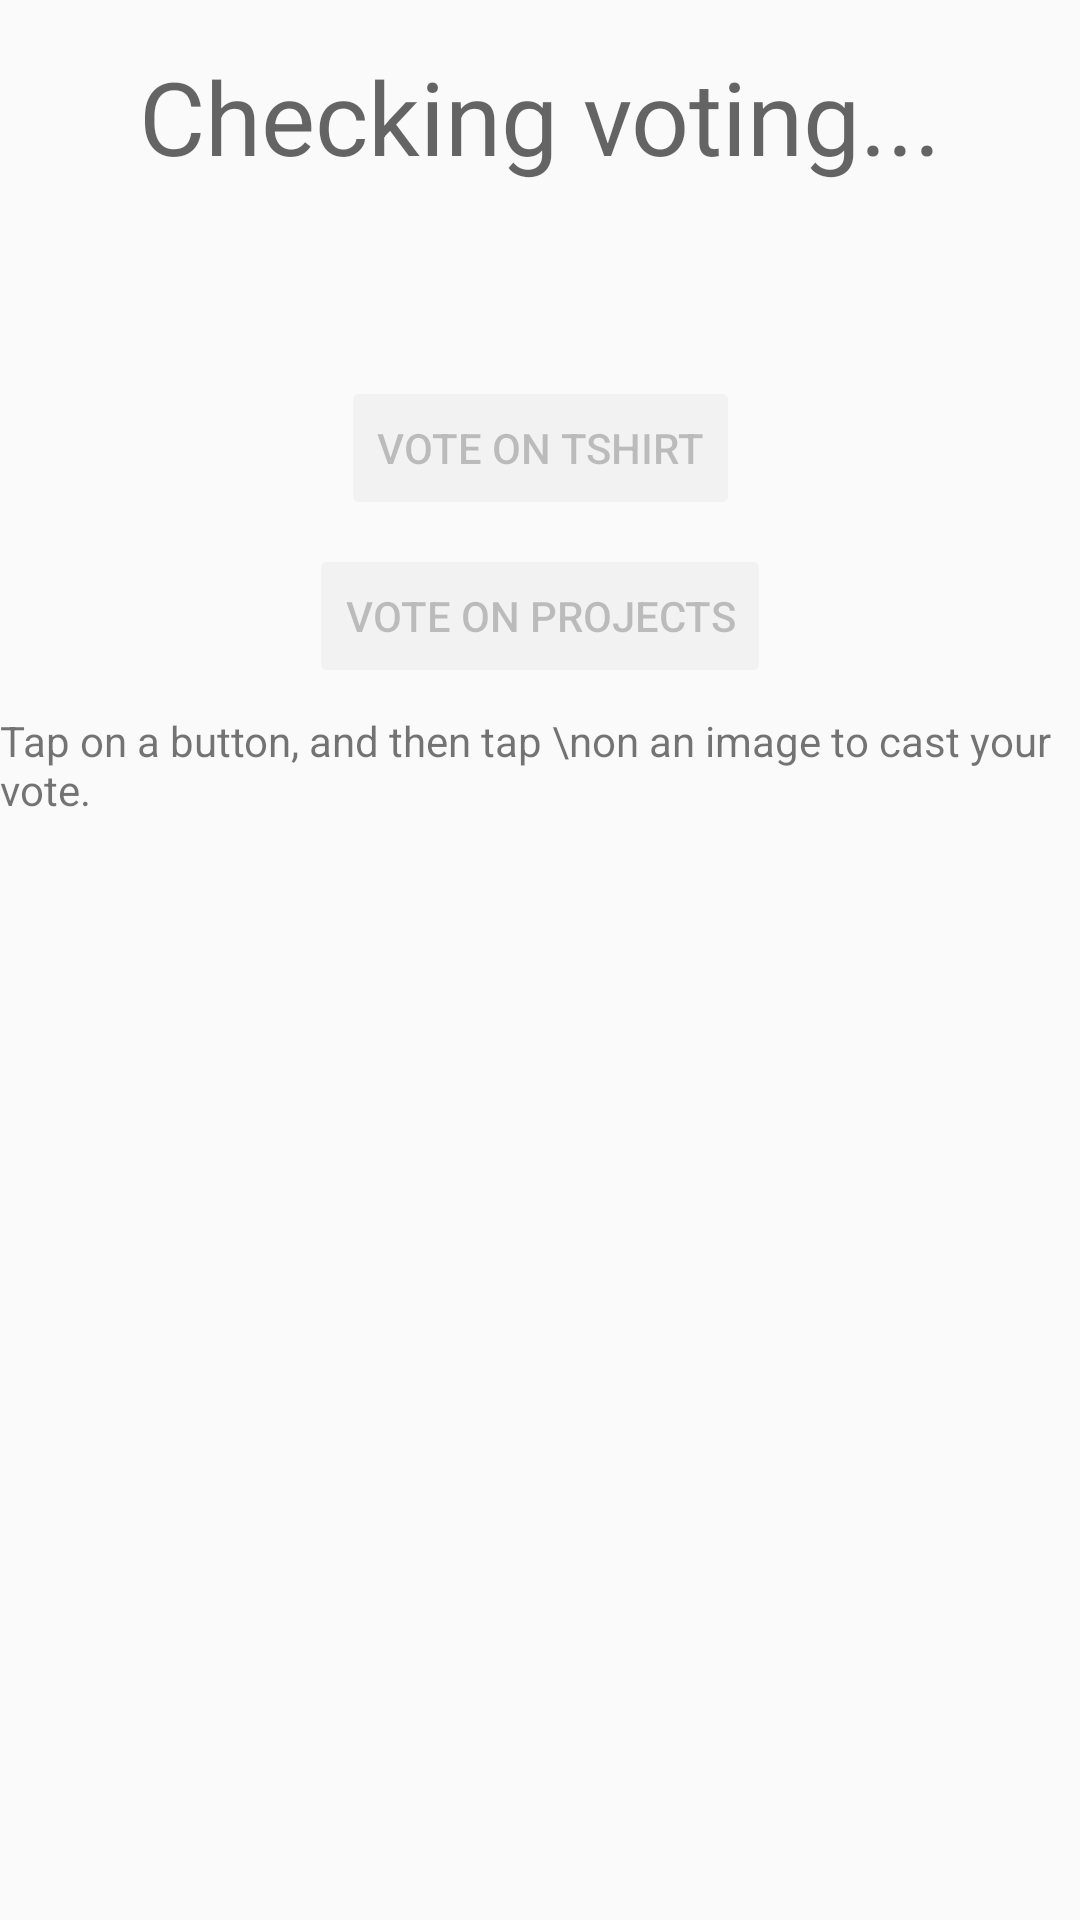

The Android layout XML behind this screen, and the referenced resources:
<!-- AndroidManifest.xml: application theme AppTheme -->
<!-- res/layout/activity_vote.xml -->
<?xml version="1.0" encoding="utf-8"?>
<android.support.constraint.ConstraintLayout xmlns:android="http://schemas.android.com/apk/res/android"
    xmlns:app="http://schemas.android.com/apk/res-auto"
    xmlns:tools="http://schemas.android.com/tools"
    android:layout_width="match_parent"
    android:layout_height="match_parent"
    tools:context="org.rowanieee.sac.VoteActivity">

    <Button
        android:id="@+id/btVoteTshirt"
        style="@style/Widget.AppCompat.Button.Colored"
        android:layout_width="wrap_content"
        android:layout_height="wrap_content"
        android:layout_marginLeft="8dp"
        android:layout_marginRight="8dp"
        android:text="Vote on Tshirt"
        android:enabled="false"
        app:layout_constraintLeft_toLeftOf="parent"
        app:layout_constraintRight_toRightOf="parent"
        app:layout_constraintHorizontal_bias="0.50"
        android:layout_marginTop="64dp"
        app:layout_constraintTop_toBottomOf="@+id/tvCheckVoting" />

    <Button
        android:id="@+id/btVoteProjects"
        style="@style/Widget.AppCompat.Button.Colored"
        android:layout_width="wrap_content"
        android:layout_height="wrap_content"
        android:layout_marginLeft="8dp"
        android:layout_marginRight="8dp"
        android:layout_marginTop="8dp"
        android:text="Vote on Projects"
        android:enabled="false"
        app:layout_constraintLeft_toLeftOf="parent"
        app:layout_constraintRight_toRightOf="parent"
        app:layout_constraintTop_toBottomOf="@+id/btVoteTshirt" />

    <TextView
        android:id="@+id/tvCheckVoting"
        android:layout_width="wrap_content"
        android:layout_height="wrap_content"
        android:layout_marginLeft="8dp"
        android:layout_marginRight="8dp"
        android:layout_marginTop="16dp"
        android:text="Checking voting..."
        android:textAppearance="@style/TextAppearance.AppCompat.Display1"
        app:layout_constraintLeft_toLeftOf="parent"
        app:layout_constraintRight_toRightOf="parent"
        app:layout_constraintTop_toTopOf="parent" />

    <TextView
        android:id="@+id/textView3"
        android:layout_width="wrap_content"
        android:layout_height="wrap_content"
        android:layout_marginLeft="32dp"
        android:layout_marginRight="32dp"
        android:layout_marginTop="8dp"
        android:text="Tap on a button, and then tap \non an image to cast your vote."
        app:layout_constraintHorizontal_bias="0.5"
        app:layout_constraintLeft_toLeftOf="@+id/btVoteProjects"
        app:layout_constraintRight_toRightOf="@+id/btVoteProjects"
        app:layout_constraintTop_toBottomOf="@+id/btVoteProjects" />
</android.support.constraint.ConstraintLayout>
<!-- resources referenced by this layout -->
<resources>
  <style name="AppTheme" parent="Theme.AppCompat.Light.NoActionBar">
          <item name="colorPrimary">@color/colorPrimary</item>
          <item name="colorPrimaryDark">@color/colorPrimaryDark</item>
          <item name="colorAccent">@color/colorAccent</item>
          <item name="android:navigationBarColor">@color/colorPrimaryDark</item>
  
          
          <item name="material_drawer_background">@color/md_white_1000</item>
          <item name="material_drawer_primary_text">@color/colorPrimary</item>
          <item name="material_drawer_primary_icon">@color/accent</item>
          <item name="material_drawer_secondary_text">@color/material_drawer_secondary_text</item>
          <item name="material_drawer_hint_text">@color/material_drawer_hint_text</item>
          <item name="material_drawer_divider">@color/material_drawer_divider</item>
          <item name="material_drawer_selected">@color/colorPrimary</item>
          <item name="material_drawer_selected_text">@color/colorAccent</item>
          <item name="material_drawer_header_selection_text">@color/material_drawer_header_selection_text</item>
  
      </style>
  <color name="colorPrimary">#58190c</color>
  <color name="colorPrimaryDark">#490d03</color>
  <color name="colorAccent">#fdcf10</color>
</resources>
